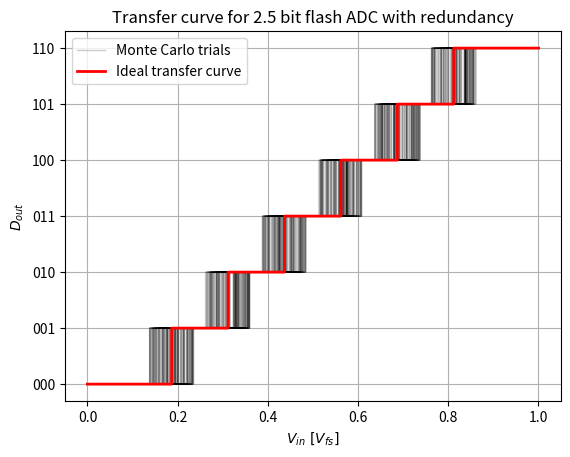
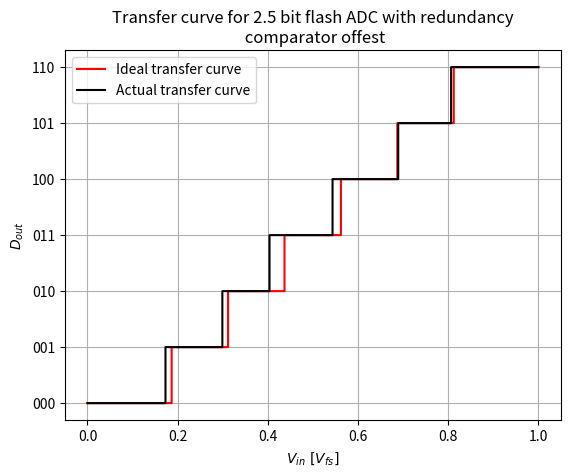
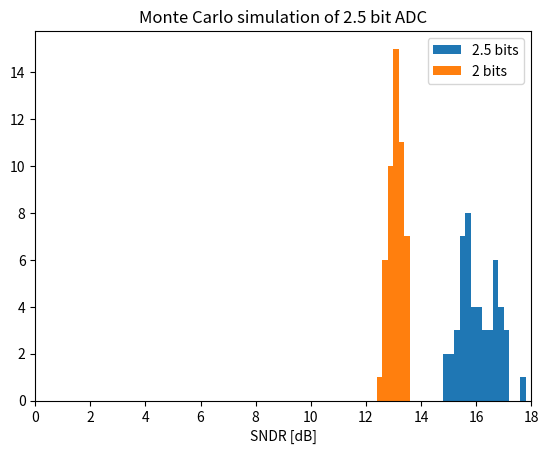
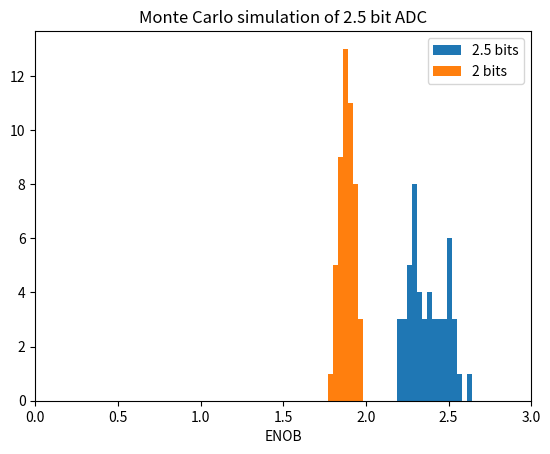

The matplotlib source for these figures, in order:
#!/usr/bin/env python
# coding: utf-8

# In[1]:


import numpy as np
import matplotlib.pyplot as plt
import scipy


# In[2]:


def analog_to_thermometer25(x, Vfs, a, b, c, d):
    Vr=Vfs/2
    comparator_references = np.array([-5*Vr,-3*Vr,-Vr,Vr,3*Vr,5*Vr])/8+Vr
    #6 reference levels
    #6 comparators
    thermometer = np.array([])
    for i in range(6):
        reference = comparator_references[i]
        offset=a[i]
        gain=b[i]
        second=c[i]
        third=d[i]
        
        Vin = x-reference
        Vin = offset + (1+gain)*(Vin) + second * Vin**2 + third * Vin**3
        if Vin>0:
            thermometer = np.append(thermometer,1)
        else:
            thermometer = np.append(thermometer,0)
    return thermometer


# In[3]:


def analog_to_thermometer2(x, Vfs, a, b, c, d):
    Vr=Vfs/2
    comparator_references = np.array([-Vr,0,Vr])/2+Vr
    #3 reference levels
    #3 comparators
    thermometer = np.array([])
    for i in range(3):
        reference = comparator_references[i]
        offset=a[i]
        gain=b[i]
        second=c[i]
        third=d[i]
        
        Vin = x-reference
        Vin = offset + (1+gain)*(Vin) + second * Vin**2 + third * Vin**3
        if Vin>0:
            thermometer = np.append(thermometer,1)
        else:
            thermometer = np.append(thermometer,0)
    return thermometer


# In[4]:


def thermometer_to_binary25(thermometer):
    # I'm going to implement boolean algebra to determine the code
    # using the ROM presented in the lecture slides.
    # Note: This implementation is sensitive to bubbles.
    b0=0
    b1=0
    b2=0
    if thermometer[5]:
        b1=1
        b2=1
    if not(thermometer[5]) and thermometer[4]:
        b0=1
        b2=1
    if not(thermometer[4]) and thermometer[3]:
        b2=1
    if not(thermometer[3]) and thermometer[2]:
        b0=1
        b1=1
    if not(thermometer[2]) and thermometer[1]:
        b1=1        
    if not(thermometer[1]) and thermometer[0]:
        b0=1
    
    return(f"{b2}{b1}{b0}")


# In[5]:


def thermometer_to_binary2(thermometer):
    # I'm going to implement boolean algebra to determine the code
    # using the ROM presented in the lecture slides.
    # Note: This implementation is sensitive to bubbles.
    b0=0
    b1=0
    if thermometer[2]:
        b0=1
        b1=1
    if not(thermometer[2]) and thermometer[1]:
        b1=1        
    if not(thermometer[1]) and thermometer[0]:
        b0=1
    
    return(f"{b1}{b0}")


# In[6]:


N=1024
Vin=np.linspace(0,1,N)
plt.figure()
for _ in range(100):

    a = np.random.uniform(-0.05,0.05,size=6)
    b = np.random.uniform(-0.05,0.05,size=6)
    c = np.random.uniform(-0.05,0.05,size=6)
    d = np.random.uniform(-0.05,0.05,size=6)
    x = Vin
    thermometer_codes=[analog_to_thermometer25(x_i,1,a,b,c,d) for x_i in x]
    binary_codes=[thermometer_to_binary25(thermometer_code_i) for
                  thermometer_code_i in thermometer_codes]

    plt.step(Vin, binary_codes,'k',linewidth=1,alpha=0.2,
             label="Monte Carlo trials" if _ == 0 else "")
    
# Plot ideal
ideal = np.zeros(6)
thermometer_codes=[analog_to_thermometer25(Vin_i,1,ideal,ideal,ideal,ideal) for Vin_i in Vin]
binary_codes=[thermometer_to_binary25(thermometer_code_i) for
              thermometer_code_i in thermometer_codes]

plt.step(Vin, binary_codes,'r', linewidth=2, label='Ideal transfer curve')

plt.xlabel(r"$V_{in}\ [V_{fs}]$")
plt.ylabel(r"$D_{out}$")
plt.title("Transfer curve for 2.5 bit flash ADC with redundancy")
plt.grid()
plt.legend()
plt.show()


# In[7]:


#Compute DNL & INL here
a = np.zeros(6)
b = np.zeros(6)
c = np.zeros(6)
d = np.zeros(6)
N=1024
Vin=np.linspace(0,1,N)

plt.figure()

thermometer_codes=[analog_to_thermometer25(Vin_i,1,a,b,c,d) for Vin_i in Vin]
binary_codes_ideal=[thermometer_to_binary25(thermometer_code_i) for
                    thermometer_code_i in thermometer_codes]

a = np.random.uniform(-0.05,0.05,6)
thermometer_codes=[analog_to_thermometer25(Vin_i,1,a,b,c,d) for Vin_i in Vin]
binary_codes_error=[thermometer_to_binary25(thermometer_code_i) for
                    thermometer_code_i in thermometer_codes]

plt.step(Vin, binary_codes_ideal,'r',label='Ideal transfer curve')
plt.step(Vin, binary_codes_error,'k',label="Actual transfer curve")
plt.xlabel(r"$V_{in}\ [V_{fs}]$")
plt.ylabel(r"$D_{out}$")
plt.title("Transfer curve for 2.5 bit flash ADC with redundancy\n comparator offest")
plt.grid()
plt.legend()
plt.show()


# In[12]:


DNL = []
for target_code in range(7):
    idx_ideal_1 = np.where(np.array(binary_codes_ideal) == f"{target_code:03b}")[0][0]
    idx_ideal_2 = np.where(np.array(binary_codes_ideal) == f"{target_code:03b}")[0][-1]
    idx_error_1 = np.where(np.array(binary_codes_error) == f"{target_code:03b}")[0][0]
    idx_error_2 = np.where(np.array(binary_codes_error) == f"{target_code:03b}")[0][-1]
    
    DNL.append(Vin[idx_error_2]-Vin[idx_error_1]-Vin[idx_ideal_2]+Vin[idx_ideal_1])

INL=[]
for i in range(6):
    INL.append(sum(DNL[0:i+1]))
print(DNL)
print(INL)


# In[18]:


N=4096
T=1/1e7
f_sig=1/T/N*13
t = np.linspace(0,N*T,N, endpoint=False)
Vin = 0.5+0.5*np.sin(2*np.pi*f_sig*t)

SNDR25s=[]
SNDR2s=[]
for _ in range(50):
    a = np.random.uniform(-0.05,0.05,size=6)
    b = np.random.uniform(-0.05,0.05,size=6)
    c = np.random.uniform(-0.05,0.05,size=6)
    d = np.random.uniform(-0.05,0.05,size=6)
    x = Vin
    
    thermometer_codes=[analog_to_thermometer25(x_i,1,a,b,c,d) for x_i in x]
    binary_codes=[thermometer_to_binary25(thermometer_code_i) for
                  thermometer_code_i in thermometer_codes]

    Vout = [int(binary_code,2)/6 for binary_code in binary_codes]
    
    xf = scipy.fft.fft(Vout)

    peak_idx = np.argmax(np.abs(xf[1:N//2])) + 1
    signal_power = np.abs(xf[peak_idx])**2+np.abs(xf[peak_idx+4])**2

    total_power = np.sum((np.abs(xf[1:N//2]))**2)
    noise_power = total_power-signal_power
    SNDR = 10*np.log10(signal_power/noise_power)
    SNDR25s.append(SNDR)

for _ in range(50):
    a = np.random.uniform(-0.05,0.05,size=3)
    b = np.random.uniform(-0.05,0.05,size=3)
    c = np.random.uniform(-0.05,0.05,size=3)
    d = np.random.uniform(-0.05,0.05,size=3)
    x = Vin
    
    thermometer_codes=[analog_to_thermometer2(x_i,1,a,b,c,d) for x_i in x]
    binary_codes=[thermometer_to_binary2(thermometer_code_i) for
                  thermometer_code_i in thermometer_codes]

    Vout = [int(binary_code,2)/4 for binary_code in binary_codes]
    
    xf = scipy.fft.fft(Vout)

    peak_idx = np.argmax(np.abs(xf[1:N//2])) + 1
    signal_power = np.abs(xf[peak_idx])**2+np.abs(xf[peak_idx+4])**2

    total_power = np.sum((np.abs(xf[1:N//2]))**2)
    noise_power = total_power-signal_power
    SNDR = 10*np.log10(signal_power/noise_power)
    SNDR2s.append(SNDR)


# In[20]:


plt.hist(SNDR25s,bins=np.arange(0,18,0.2),label="2.5 bits")
plt.hist(SNDR2s,bins=np.arange(0,18,0.2),label="2 bits")
plt.xlim([0,18])
plt.title("Monte Carlo simulation of 2.5 bit ADC")
plt.xlabel("SNDR [dB]")
plt.legend()
plt.show()

ENOB25s = [(SNDR25-1.76)/6.02 for SNDR25 in SNDR25s]
ENOB2s = [(SNDR2-1.76)/6.02 for SNDR2 in SNDR2s]
plt.hist(ENOB25s,bins=np.arange(0,3,0.03),label="2.5 bits")
plt.hist(ENOB2s,bins=np.arange(0,3,0.03),label="2 bits")
plt.xlim([0,3])
plt.title("Monte Carlo simulation of 2.5 bit ADC")
plt.xlabel("ENOB")
plt.legend()
plt.show()
